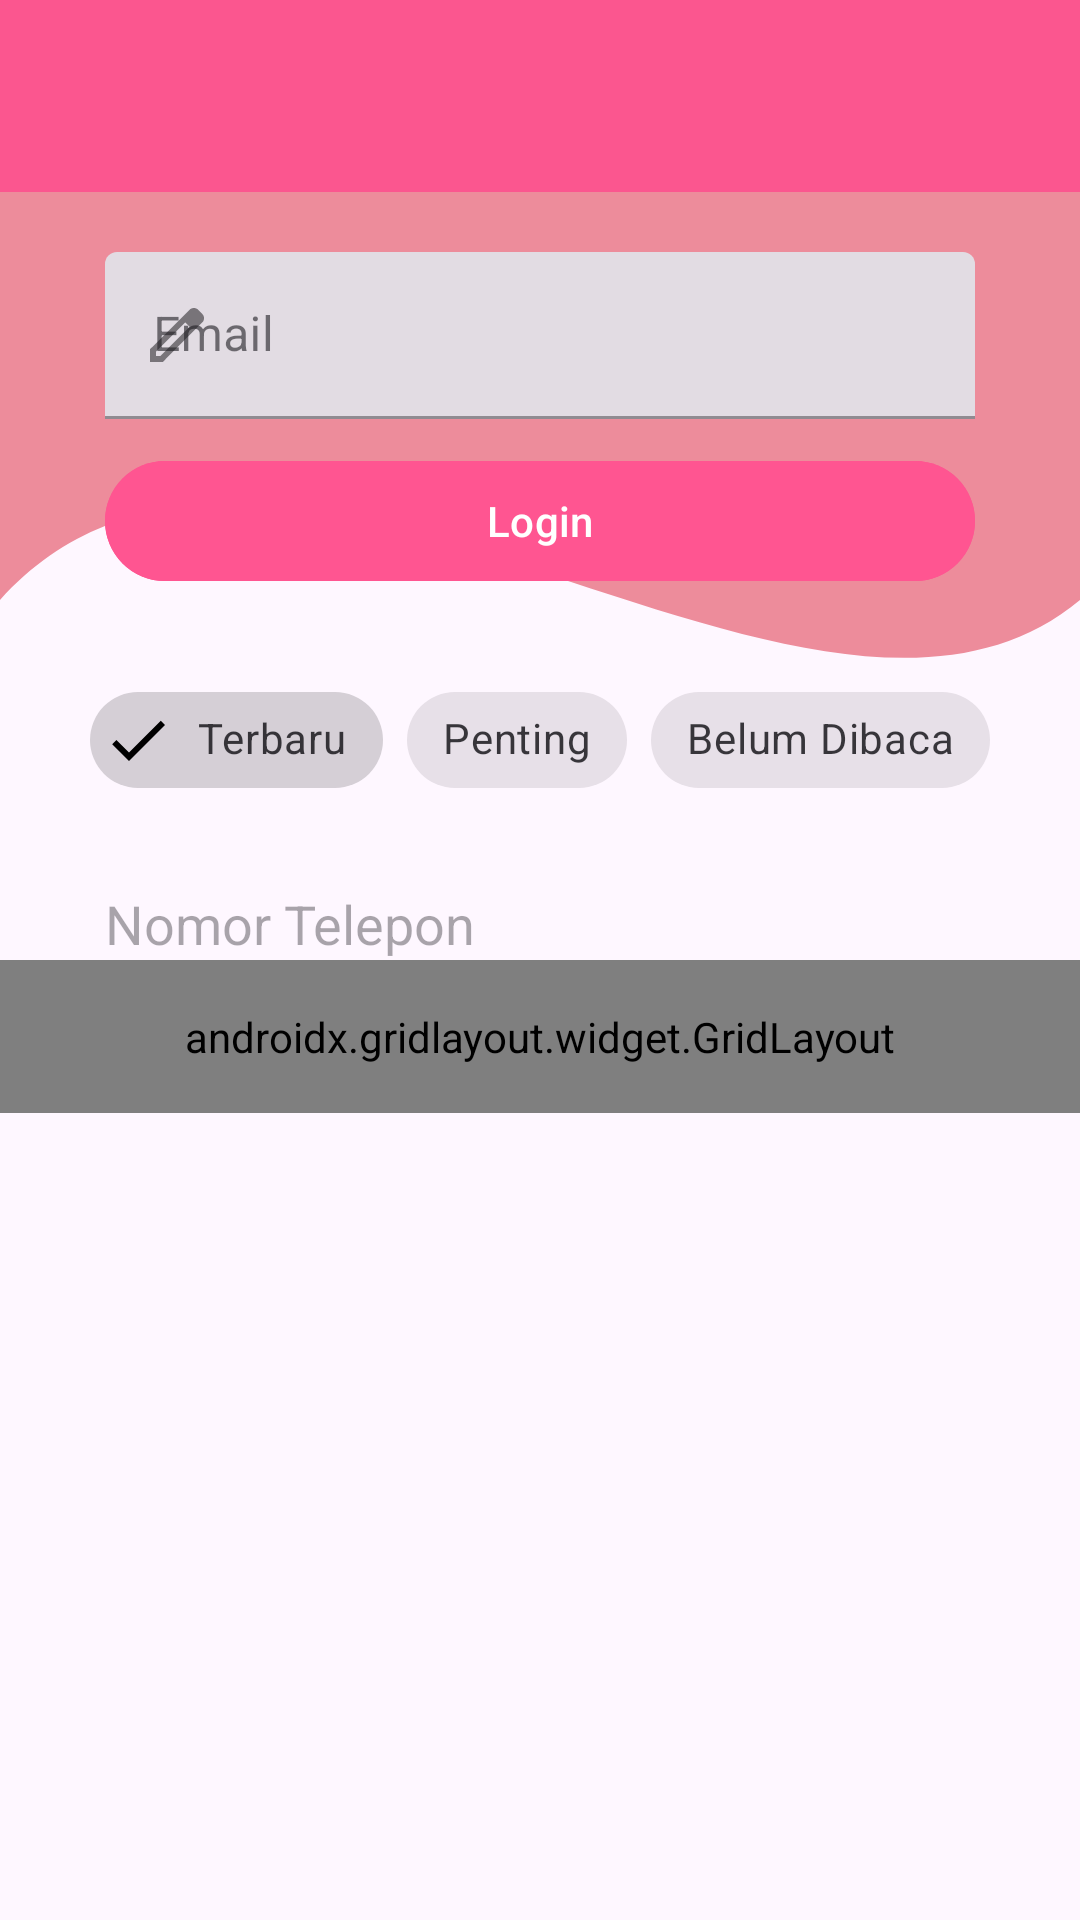

Layout XML and referenced resources for this Android screen:
<!-- AndroidManifest.xml: application theme Theme.Alini_3TIC -->
<!-- res/layout/activity_ninth.xml -->
<?xml version="1.0" encoding="utf-8"?>
<androidx.constraintlayout.widget.ConstraintLayout xmlns:android="http://schemas.android.com/apk/res/android"
    xmlns:app="http://schemas.android.com/apk/res-auto"
    xmlns:tools="http://schemas.android.com/tools"
    android:id="@+id/main"
    android:layout_width="match_parent"
    android:layout_height="match_parent"
    tools:context=".Home.pertemuan9.NinthActivity">

    <View
        android:id="@+id/background_header"
        android:layout_width="0dp"
        android:layout_height="500dp"
        android:background="@drawable/bg_header_wave"
        app:layout_constraintStart_toStartOf="parent"
        app:layout_constraintEnd_toEndOf="parent"
        app:layout_constraintTop_toTopOf="parent" />

    <androidx.appcompat.widget.Toolbar
        android:id="@+id/toolbar"
        android:layout_width="match_parent"
        android:layout_height="?attr/actionBarSize"
        android:background="#FB568F"
        app:layout_constraintEnd_toEndOf="parent"
        app:layout_constraintStart_toStartOf="parent"
        app:layout_constraintTop_toTopOf="parent"
        app:subtitleTextColor="@android:color/white"
        app:titleTextColor="@android:color/white"
        app:layout_scrollFlags="scroll|enterAlways"/>

    <com.google.android.material.textfield.TextInputLayout
        android:id="@+id/textInputLayout"
        style="@style/Widget.MaterialComponents.TextInputLayout.FilledBox"
        android:layout_width="0dp"
        android:layout_height="wrap_content"
        android:layout_marginHorizontal="35dp"
        android:layout_marginTop="20dp"
        android:hint="Email"
        app:startIconDrawable="@drawable/ic_edit"
        app:layout_constraintEnd_toEndOf="parent"
        app:layout_constraintStart_toStartOf="parent"
        app:layout_constraintTop_toBottomOf="@+id/toolbar">
        <com.google.android.material.textfield.TextInputEditText
            android:id="@+id/etEmail"
            android:layout_width="match_parent"
            android:layout_height="wrap_content"
            android:inputType="textEmailAddress" />
    </com.google.android.material.textfield.TextInputLayout>

    <com.google.android.material.button.MaterialButton
        android:id="@+id/btnLogin"
        android:layout_width="0dp"
        android:layout_height="wrap_content"
        android:layout_marginHorizontal="35dp"
        android:layout_marginTop="10dp"
        android:backgroundTint="#FF5591"
        android:text="Login"
        app:icon="@drawable/ic_login"
        app:layout_constraintEnd_toEndOf="parent"
        app:layout_constraintStart_toStartOf="parent"
        app:layout_constraintTop_toBottomOf="@+id/textInputLayout" />

    <com.google.android.material.chip.ChipGroup
        android:id="@+id/chipGroupFilter"
        android:layout_width="wrap_content"
        android:layout_height="wrap_content"
        android:layout_marginTop="25dp"
        app:singleSelection="true"
        app:layout_constraintEnd_toEndOf="parent"
        app:layout_constraintStart_toStartOf="parent"
        app:layout_constraintTop_toBottomOf="@+id/btnLogin">
        <com.google.android.material.chip.Chip
            android:id="@+id/chipTerbaru"
            style="@style/Widget.MaterialComponents.Chip.Filter"
            android:layout_width="wrap_content"
            android:layout_height="wrap_content"
            android:checked="true"
            android:text="Terbaru" />
        <com.google.android.material.chip.Chip
            android:id="@+id/chipPenting"
            style="@style/Widget.MaterialComponents.Chip.Filter"
            android:layout_width="wrap_content"
            android:layout_height="wrap_content"
            android:text="Penting" />
        <com.google.android.material.chip.Chip
            android:id="@+id/chipBelumDibaca"
            style="@style/Widget.MaterialComponents.Chip.Filter"
            android:layout_width="wrap_content"
            android:layout_height="wrap_content"
            android:text="Belum Dibaca" />
    </com.google.android.material.chip.ChipGroup>

    <EditText
        android:id="@+id/etPhone"
        android:layout_width="0dp"
        android:layout_height="wrap_content"
        android:layout_marginHorizontal="35dp"
        android:layout_marginTop="25dp"
        android:background="@drawable/bg_rounded_container"
        android:hint="Nomor Telepon"
        android:inputType="phone"
        app:layout_constraintEnd_toEndOf="parent"
        app:layout_constraintStart_toStartOf="parent"
        app:layout_constraintTop_toBottomOf="@+id/chipGroupFilter" />

    <androidx.gridlayout.widget.GridLayout
        android:id="@+id/gridMenu"
        android:layout_width="0dp"
        android:layout_height="wrap_content"
        android:padding="16dp"
        app:columnCount="3"
        app:useDefaultMargins="true"
        app:layout_constraintEnd_toEndOf="parent"
        app:layout_constraintStart_toStartOf="parent"
        app:layout_constraintTop_toBottomOf="@+id/etPhone">
        <com.google.android.material.button.MaterialButton
            android:text="Menu 1"
            app:layout_columnWeight="1"
            app:layout_gravity="fill_horizontal" />
        <com.google.android.material.button.MaterialButton
            android:text="Menu 2"
            app:layout_columnWeight="1"
            app:layout_gravity="fill_horizontal" />
        <com.google.android.material.button.MaterialButton
            android:text="Menu 3"
            app:layout_columnWeight="1"
            app:layout_gravity="fill_horizontal" />
        <com.google.android.material.button.MaterialButton
            android:text="Menu 4"
            app:layout_columnWeight="1"
            app:layout_gravity="fill_horizontal" />
        <com.google.android.material.button.MaterialButton
            android:text="Menu 5"
            app:layout_columnWeight="1"
            app:layout_gravity="fill_horizontal" />
        <com.google.android.material.button.MaterialButton
            android:text="Menu 6"
            app:layout_columnWeight="1"
            app:layout_gravity="fill_horizontal" />
    </androidx.gridlayout.widget.GridLayout>

</androidx.constraintlayout.widget.ConstraintLayout>
<!-- resources referenced by this layout -->
<resources>
  <!-- drawable bg_header_wave (drawable) -->
  <?xml version="1.0" encoding="utf-8"?>
  <vector xmlns:android="http://schemas.android.com/apk/res/android"
      android:width="100dp"
      android:height="100dp"
      android:viewportHeight="100"
      android:viewportWidth="100">
      <path
          android:fillColor="#ED8C9B"
          android:pathData="M0,0 L100,0 L100,40 C75,55 25,20 0,40 Z" />
  </vector>
  <!-- drawable ic_edit (drawable) -->
  <vector xmlns:android="http://schemas.android.com/apk/res/android"
      android:width="24dp"
      android:height="24dp"
      android:tint="#2979FF"
      android:viewportWidth="960"
      android:viewportHeight="960">
  
      <path
          android:fillColor="@android:color/white"
          android:pathData="M200,760L257,760L648,369L591,312L200,703L200,760ZM120,840L120,670L648,143Q660,132 674.5,126Q689,120 705,120Q721,120 736,126Q751,132 762,144L817,200Q829,211 834.5,226Q840,241 840,256Q840,272 834.5,286.5Q829,301 817,313L290,840L120,840ZM760,256L760,256L704,200L704,200L760,256ZM619,341L591,312L591,312L648,369L648,369L619,341Z" />
  
  </vector>
  <style name="Theme.Alini_3TIC" parent="Base.Theme.Alini_3TIC" />
  <style name="Base.Theme.Alini_3TIC" parent="Theme.Material3.DayNight.NoActionBar">
          
          
      </style>
</resources>
